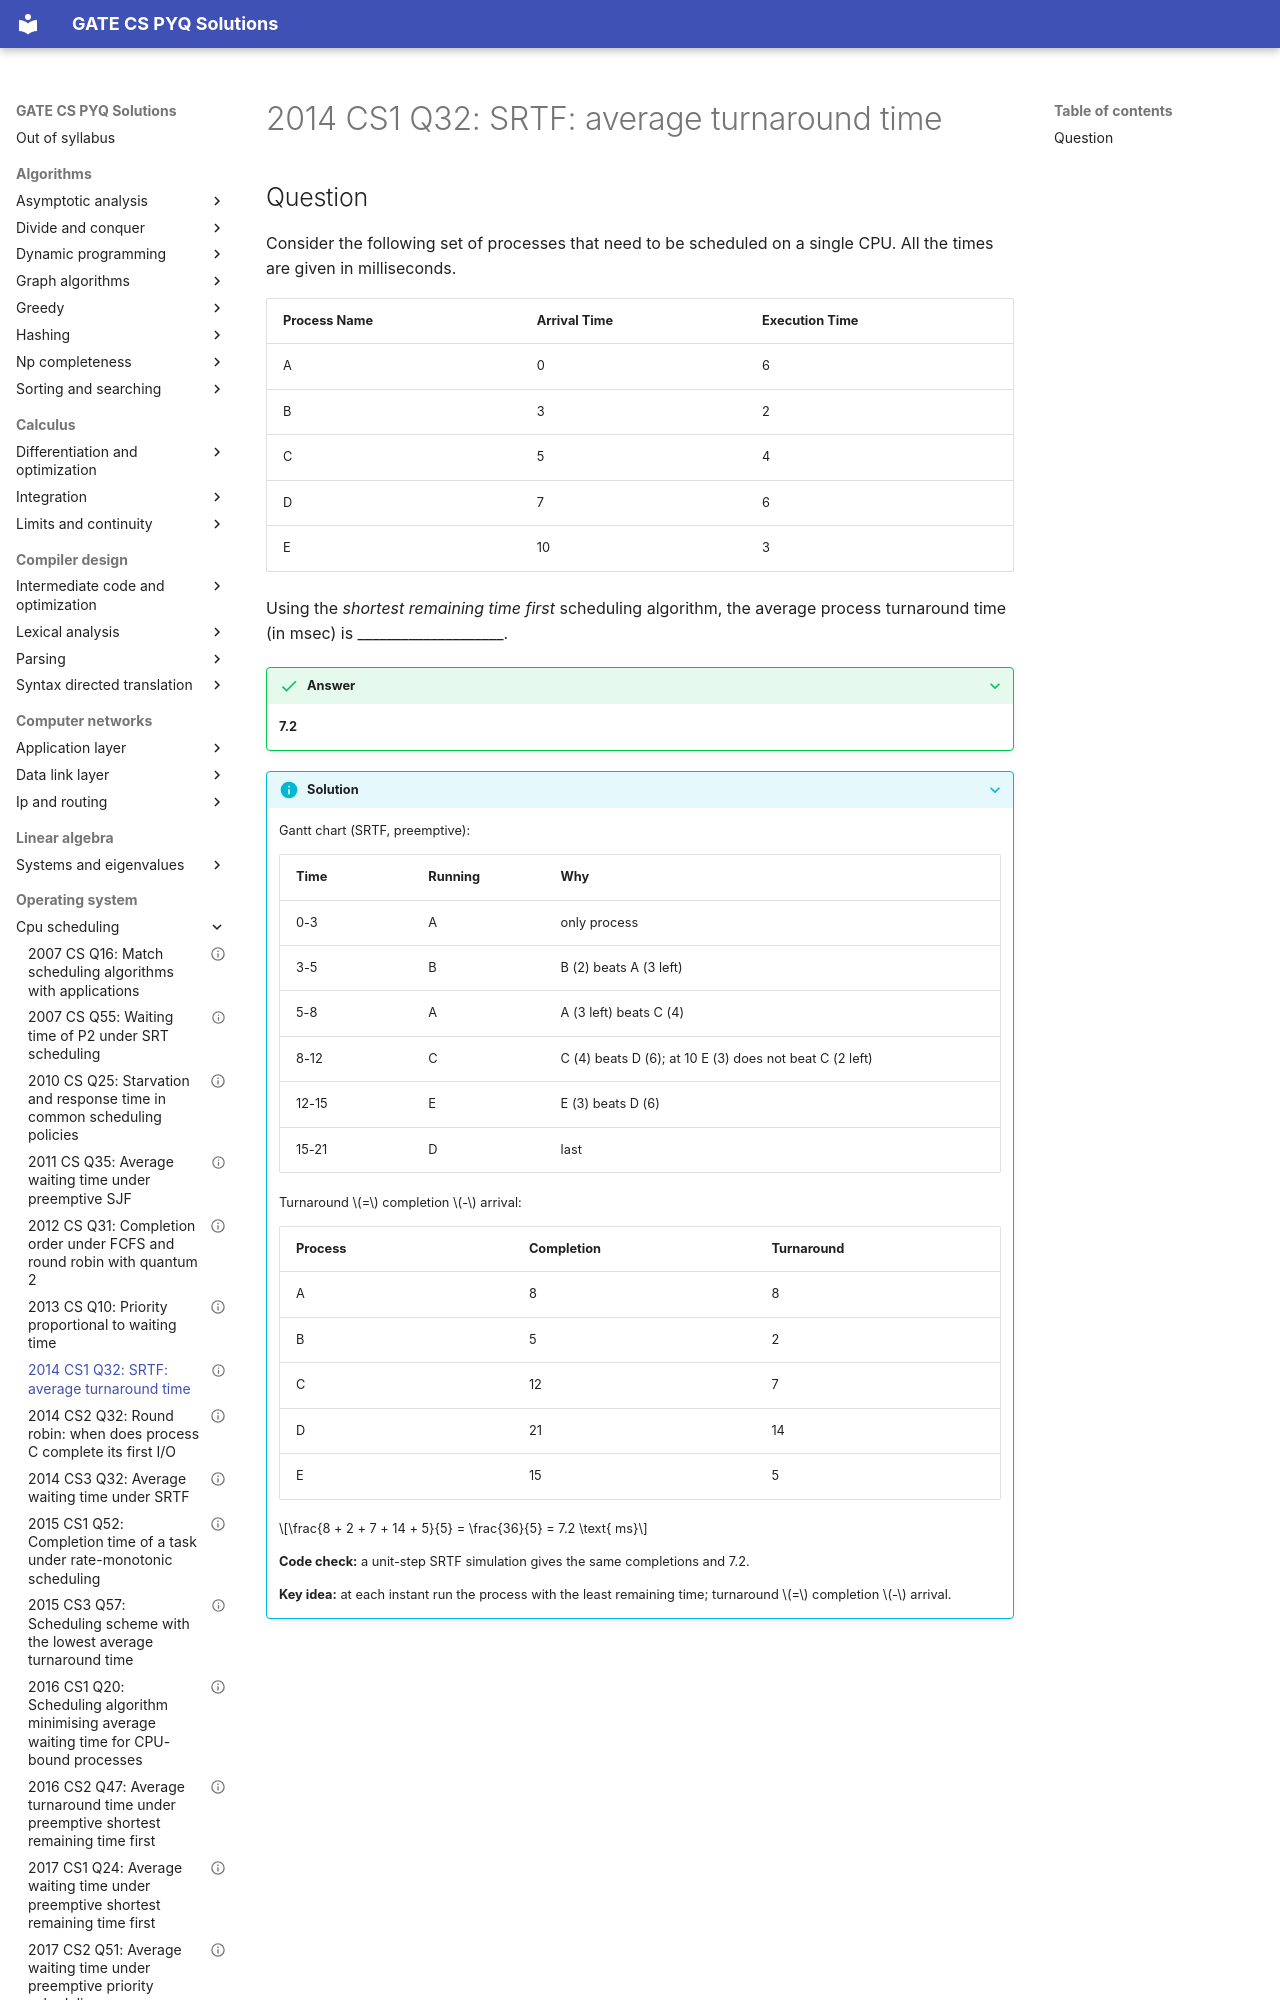

repository: saheenusman/GATE-PYQs · page: operating-system/cpu-scheduling/2014-set1-q32/index.html · generator: mkdocs

---
title: "2014 CS1 Q32: SRTF: average turnaround time"
year: 2014
set: 1
paper: CS1
q_no: 32
subject: operating-system
topic: cpu-scheduling
also: []
marks: 2
type: NAT
official_answer: "7.2 to 7.2"
status: verified
---

# 2014 CS1 Q32: SRTF: average turnaround time
